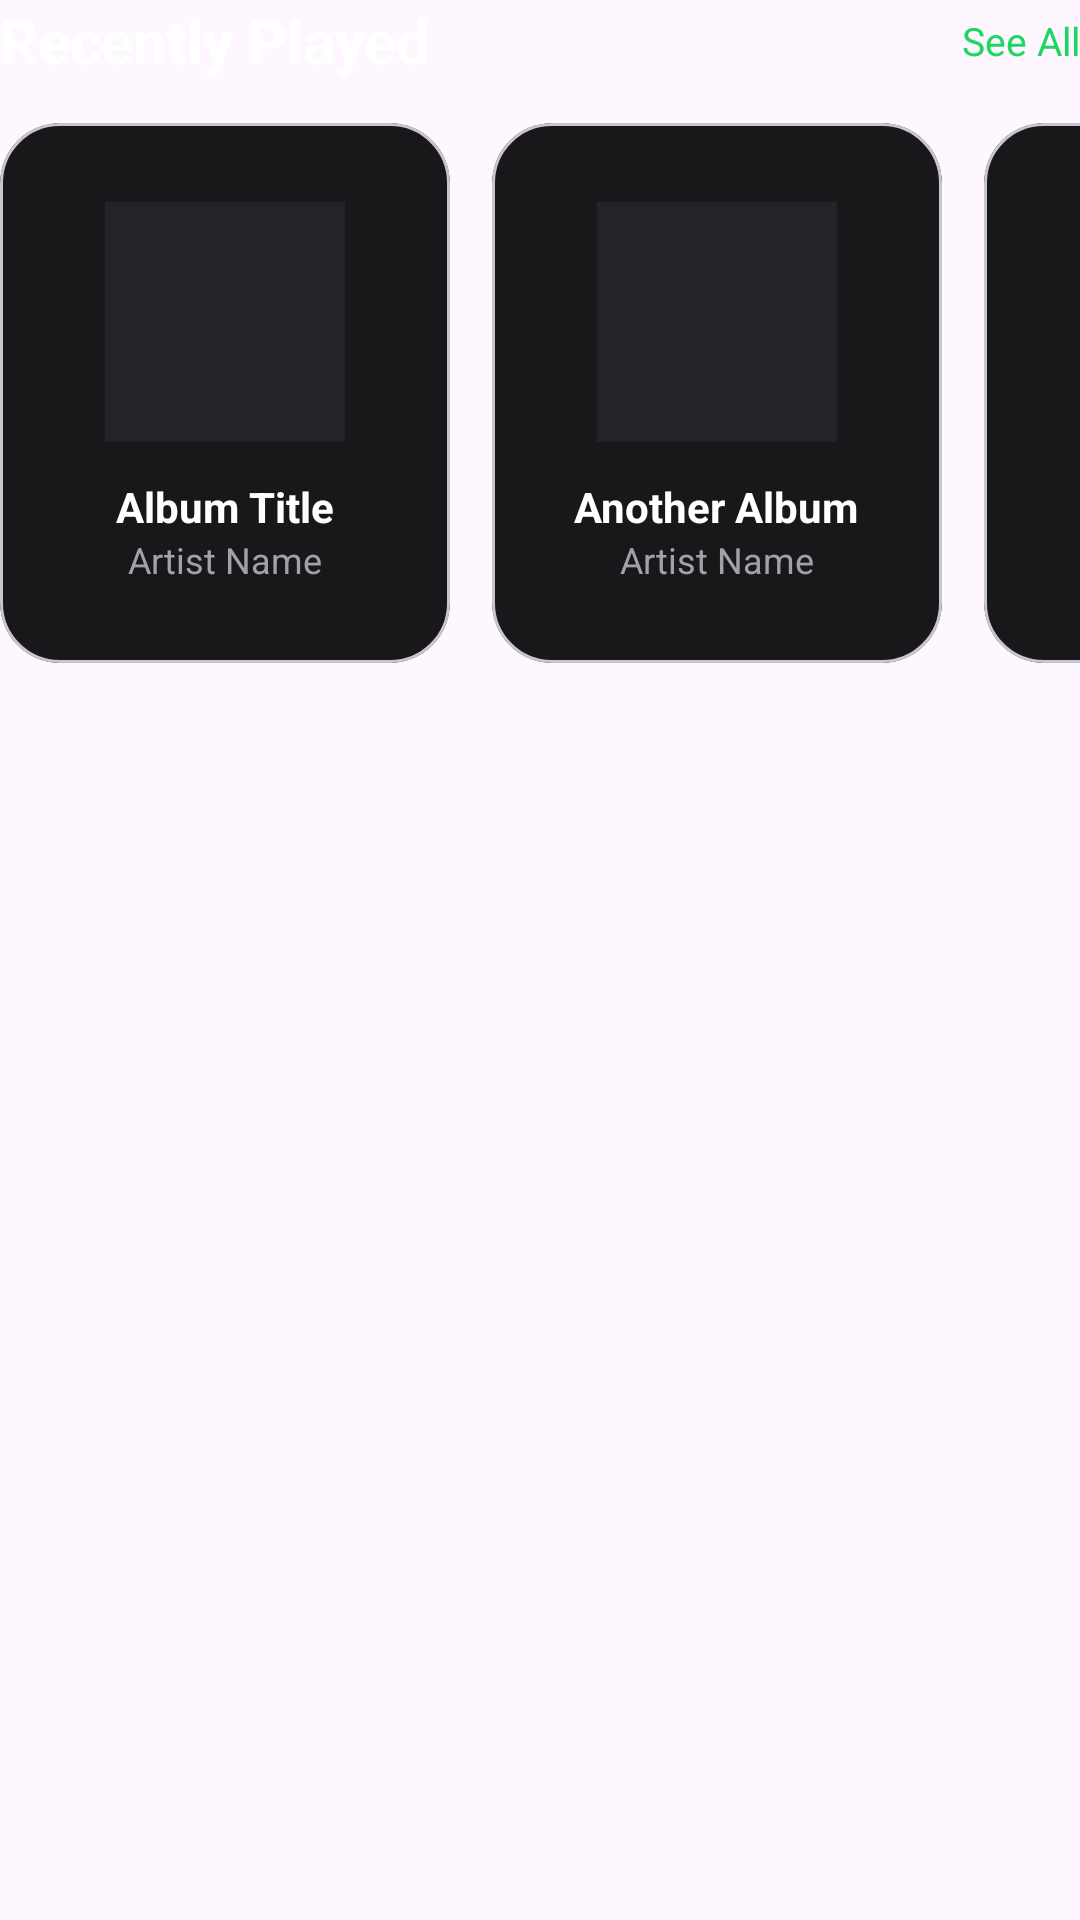

Write the Android layout XML for this screen, with the resource values it uses.
<!-- AndroidManifest.xml: application theme Theme.EchoPlayer -->
<!-- res/layout/layout_recent.xml -->
<?xml version="1.0" encoding="utf-8"?>
<LinearLayout
    xmlns:android="http://schemas.android.com/apk/res/android"
    xmlns:app="http://schemas.android.com/apk/res-auto"
    android:layout_width="match_parent"
    android:layout_height="wrap_content"
    android:layout_marginTop="28dp"
    android:orientation="vertical">

    <LinearLayout
        android:layout_width="match_parent"
        android:layout_height="wrap_content"
        android:gravity="center_vertical"
        android:orientation="horizontal">

        <TextView
            android:layout_width="0dp"
            android:layout_height="wrap_content"
            android:layout_weight="1"
            android:text="Recently Played"
            android:textColor="@color/text_primary"
            android:textSize="20sp"
            android:textStyle="bold"/>

        <TextView
            android:layout_width="wrap_content"
            android:layout_height="wrap_content"
            android:text="See All"
            android:textColor="@color/primary"
            android:textSize="13sp"/>

    </LinearLayout>

    <HorizontalScrollView
        android:layout_width="match_parent"
        android:layout_height="wrap_content"
        android:layout_marginTop="14dp"
        android:scrollbars="none">

        <LinearLayout
            android:layout_width="wrap_content"
            android:layout_height="wrap_content"
            android:orientation="horizontal">

            <com.google.android.material.card.MaterialCardView
                android:layout_width="150dp"
                android:layout_height="180dp"
                android:layout_marginEnd="14dp"
                app:cardBackgroundColor="@color/card"
                app:cardCornerRadius="20dp"
                app:cardElevation="0dp">

                <LinearLayout
                    android:layout_width="match_parent"
                    android:layout_height="match_parent"
                    android:orientation="vertical"
                    android:gravity="center"
                    android:padding="16dp">

                    <View
                        android:layout_width="80dp"
                        android:layout_height="80dp"
                        android:background="@color/search_background"
                        android:layout_marginBottom="12dp"/>

                    <TextView
                        android:layout_width="wrap_content"
                        android:layout_height="wrap_content"
                        android:text="Album Title"
                        android:textColor="@color/text_primary"
                        android:textSize="14sp"
                        android:textStyle="bold"
                        android:maxLines="1"
                        android:ellipsize="end"/>

                    <TextView
                        android:layout_width="wrap_content"
                        android:layout_height="wrap_content"
                        android:text="Artist Name"
                        android:textColor="@color/text_secondary"
                        android:textSize="12sp"
                        android:maxLines="1"
                        android:ellipsize="end"/>

                </LinearLayout>

            </com.google.android.material.card.MaterialCardView>

            <com.google.android.material.card.MaterialCardView
                android:layout_width="150dp"
                android:layout_height="180dp"
                android:layout_marginEnd="14dp"
                app:cardBackgroundColor="@color/card"
                app:cardCornerRadius="20dp"
                app:cardElevation="0dp">

                <LinearLayout
                    android:layout_width="match_parent"
                    android:layout_height="match_parent"
                    android:orientation="vertical"
                    android:gravity="center"
                    android:padding="16dp">

                    <View
                        android:layout_width="80dp"
                        android:layout_height="80dp"
                        android:background="@color/search_background"
                        android:layout_marginBottom="12dp"/>

                    <TextView
                        android:layout_width="wrap_content"
                        android:layout_height="wrap_content"
                        android:text="Another Album"
                        android:textColor="@color/text_primary"
                        android:textSize="14sp"
                        android:textStyle="bold"
                        android:maxLines="1"
                        android:ellipsize="end"/>

                    <TextView
                        android:layout_width="wrap_content"
                        android:layout_height="wrap_content"
                        android:text="Artist Name"
                        android:textColor="@color/text_secondary"
                        android:textSize="12sp"
                        android:maxLines="1"
                        android:ellipsize="end"/>

                </LinearLayout>

            </com.google.android.material.card.MaterialCardView>

            <com.google.android.material.card.MaterialCardView
                android:layout_width="150dp"
                android:layout_height="180dp"
                android:layout_marginEnd="14dp"
                app:cardBackgroundColor="@color/card"
                app:cardCornerRadius="20dp"
                app:cardElevation="0dp">

                <LinearLayout
                    android:layout_width="match_parent"
                    android:layout_height="match_parent"
                    android:orientation="vertical"
                    android:gravity="center"
                    android:padding="16dp">

                    <View
                        android:layout_width="80dp"
                        android:layout_height="80dp"
                        android:background="@color/search_background"
                        android:layout_marginBottom="12dp"/>

                    <TextView
                        android:layout_width="wrap_content"
                        android:layout_height="wrap_content"
                        android:text="Latest Hits"
                        android:textColor="@color/text_primary"
                        android:textSize="14sp"
                        android:textStyle="bold"
                        android:maxLines="1"
                        android:ellipsize="end"/>

                    <TextView
                        android:layout_width="wrap_content"
                        android:layout_height="wrap_content"
                        android:text="Various Artists"
                        android:textColor="@color/text_secondary"
                        android:textSize="12sp"
                        android:maxLines="1"
                        android:ellipsize="end"/>

                </LinearLayout>

            </com.google.android.material.card.MaterialCardView>

        </LinearLayout>

    </HorizontalScrollView>

</LinearLayout>
<!-- resources referenced by this layout -->
<resources>
  <color name="card">#18181B</color>
  <color name="primary">#1ED760</color>
  <color name="search_background">#242428</color>
  <color name="text_primary">#FFFFFF</color>
  <color name="text_secondary">#A1A1AA</color>
  <style name="Theme.EchoPlayer" parent="Base.Theme.EchoPlayer" />
  <style name="Base.Theme.EchoPlayer" parent="Theme.Material3.DayNight.NoActionBar">
          
          
      </style>
</resources>
